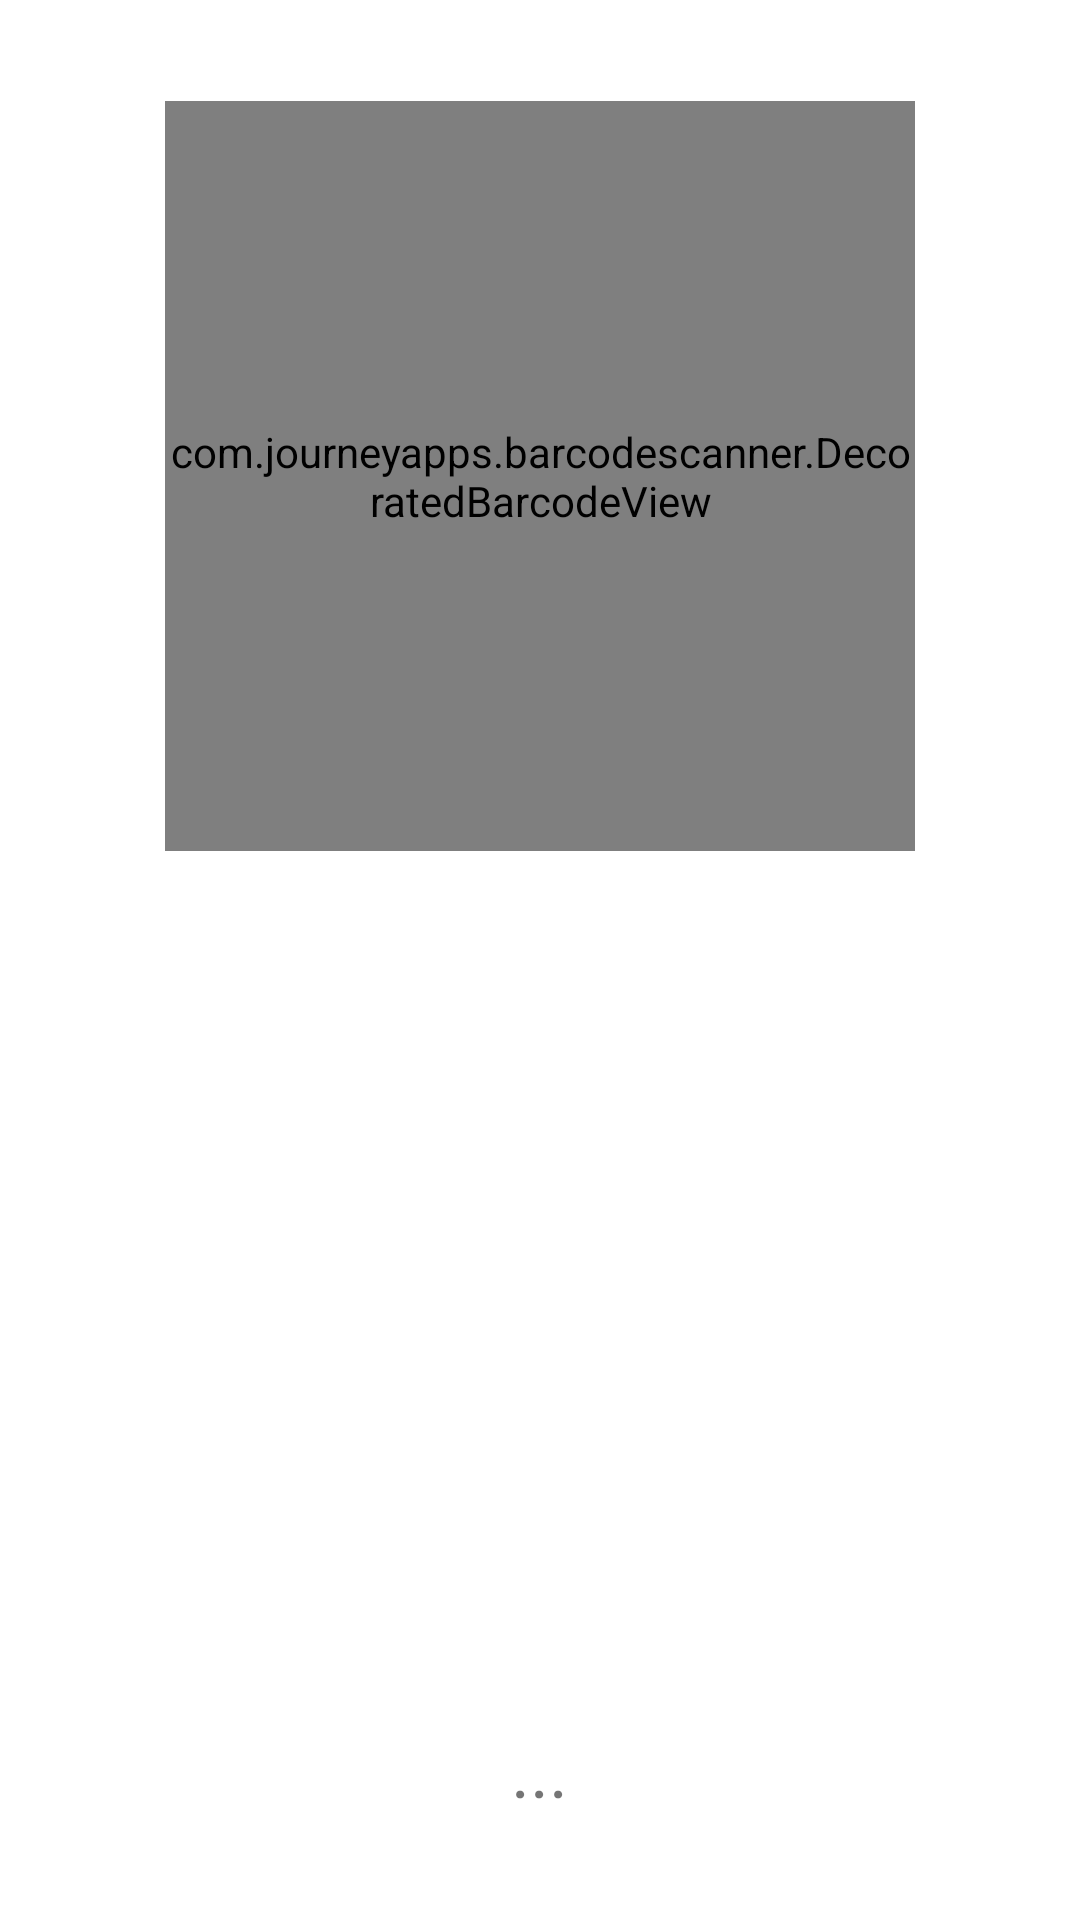

This screen was rendered from an Android layout file. Write that file and the resources it references.
<!-- AndroidManifest.xml: application theme Theme.SYM_LABO3 -->
<!-- res/layout/activity_qrcode.xml -->
<?xml version="1.0" encoding="utf-8"?>
<androidx.constraintlayout.widget.ConstraintLayout xmlns:android="http://schemas.android.com/apk/res/android"
    xmlns:app="http://schemas.android.com/apk/res-auto"
    xmlns:tools="http://schemas.android.com/tools"
    android:layout_width="match_parent"
    android:layout_height="match_parent"
    tools:context=".QRCodeActivity">

    <LinearLayout
        android:layout_width="match_parent"
        android:layout_height="match_parent"
        android:orientation="vertical"
        android:gravity="center">

        <com.journeyapps.barcodescanner.DecoratedBarcodeView
            android:id="@+id/qrcode_barcode_viewer"
            android:layout_width="250dp"
            android:layout_height="250dp"
            android:layout_margin="10dp">

        </com.journeyapps.barcodescanner.DecoratedBarcodeView>

        <ImageView
            android:id="@+id/qrcode_img_preview"
            android:layout_width="250dp"
            android:layout_height="250dp"
            tools:srcCompat="@tools:sample/avatars"
            android:layout_margin="10dp"/>

        <TextView
            android:id="@+id/qrcode_text_decoded"
            android:layout_width="wrap_content"
            android:layout_height="wrap_content"
            android:layout_margin="10dp"
            android:text="@string/qrcode_text_decoded"
            android:textSize="24sp" />
    </LinearLayout>

</androidx.constraintlayout.widget.ConstraintLayout>
<!-- resources referenced by this layout -->
<resources>
  <string name="qrcode_text_decoded">...</string>
  <style name="Theme.SYM_LABO3" parent="Theme.MaterialComponents.DayNight.DarkActionBar">
          
          <item name="colorPrimary">@color/purple_500</item>
          <item name="colorPrimaryVariant">@color/purple_700</item>
          <item name="colorOnPrimary">@color/white</item>
          
          <item name="colorSecondary">@color/teal_200</item>
          <item name="colorSecondaryVariant">@color/teal_700</item>
          <item name="colorOnSecondary">@color/black</item>
          
          <item name="android:statusBarColor" tools:targetApi="l">?attr/colorPrimaryVariant</item>
          
      </style>
  <!-- not gathered from this repository: default colours our renderer supplied (Android Studio template values) -->
  <color name="purple_500">#FF6200EE</color>
  <color name="purple_700">#FF3700B3</color>
  <color name="teal_200">#FF03DAC5</color>
  <color name="teal_700">#FF018786</color>
  <color name="black">#FF000000</color>
  <color name="white">#FFFFFFFF</color>
</resources>
